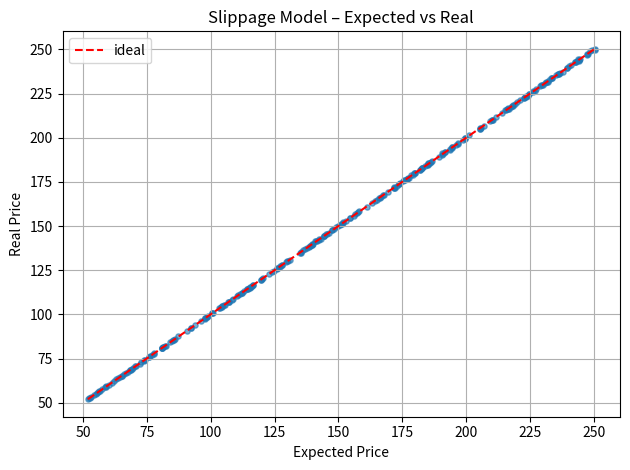

Write the Python code that produced this figure.
# ===============================================
# test_slip_model.py
# Tier 4.3+ – Slippage Model Tester & Validator
# ===============================================
# Purpose:
#   Validate the slippage estimation model against
#   historical fills, latency, and simulated spreads.
# -----------------------------------------------
# Features:
#   - Synthetic orderbook generator
#   - Latency-aware price impact model
#   - Comparison of real vs expected fill prices
#   - Statistical diagnostics (MAE, MAPE, R²)
#   - Optional plotting (Matplotlib)
# -----------------------------------------------

import os
import json
import time
import random
import numpy as np
import pandas as pd
import matplotlib.pyplot as plt

from pathlib import Path
from dataclasses import dataclass, asdict
from typing import List, Tuple

# =========================
# Config
# =========================
DATA_DIR = Path(os.getenv("SLIP_DATA_DIR", "./data/slippage"))
RESULTS_DIR = Path(os.getenv("SLIP_RESULTS_DIR", "./results/slippage"))
RESULTS_DIR.mkdir(parents=True, exist_ok=True)

DEFAULT_LAT_MS = int(os.getenv("SIM_LAT_MS", "180"))
DEFAULT_BOOK_DEPTH = int(os.getenv("SIM_BOOK_DEPTH", "25"))
DEFAULT_TICK_SIZE = float(os.getenv("SIM_TICK_SIZE", "0.01"))
DEFAULT_SPREAD_BPS = float(os.getenv("SIM_SPREAD_BPS", "4.0"))

# =========================
# Core Classes
# =========================


@dataclass
class FillEvent:
    ts: float
    side: str  # "BUY" or "SELL"
    qty: float
    price_real: float
    price_expected: float
    latency_ms: int
    spread_bps: float


@dataclass
class SlipStats:
    mae: float
    mape: float
    r2: float
    avg_latency_ms: float
    avg_spread_bps: float
    n: int


# =========================
# Helper Functions
# =========================


def generate_synthetic_book(
    mid_price: float, depth: int, tick: float, spread_bps: float
) -> Tuple[np.ndarray, np.ndarray]:
    spread = mid_price * (spread_bps / 10000)
    best_bid = mid_price - spread / 2
    best_ask = mid_price + spread / 2

    bids = np.array([best_bid - i * tick for i in range(depth)])
    asks = np.array([best_ask + i * tick for i in range(depth)])
    return bids, asks


def simulate_fill_price(
    side: str, qty: float, bids: np.ndarray, asks: np.ndarray, latency_ms: int
) -> float:
    """Simulate execution price based on side, qty, and latency drift."""
    slip_factor = np.log1p(latency_ms / 500.0) * 0.0005
    if side == "BUY":
        base_price = asks[0]
        impact = slip_factor * qty
        return base_price * (1 + impact)
    else:
        base_price = bids[0]
        impact = slip_factor * qty
        return base_price * (1 - impact)


def evaluate_slippage_model(events: List[FillEvent]) -> SlipStats:
    df = pd.DataFrame([asdict(e) for e in events])
    df["abs_err"] = abs(df["price_real"] - df["price_expected"])
    df["pct_err"] = df["abs_err"] / df["price_real"]
    ss_res = ((df["price_real"] - df["price_expected"]) ** 2).sum()
    ss_tot = ((df["price_real"] - df["price_real"].mean()) ** 2).sum()
    r2 = 1 - ss_res / ss_tot if ss_tot > 0 else np.nan

    return SlipStats(
        mae=df["abs_err"].mean(),
        mape=df["pct_err"].mean() * 100,
        r2=r2,
        avg_latency_ms=df["latency_ms"].mean(),
        avg_spread_bps=df["spread_bps"].mean(),
        n=len(df),
    )


# =========================
# Test Routine
# =========================


def run_slippage_test(
    n_events: int = 250, seed: int = 42, plot: bool = True
) -> SlipStats:
    random.seed(seed)
    np.random.seed(seed)

    events: List[FillEvent] = []
    for _ in range(n_events):
        side = random.choice(["BUY", "SELL"])
        mid = random.uniform(50, 250)
        bids, asks = generate_synthetic_book(
            mid, DEFAULT_BOOK_DEPTH, DEFAULT_TICK_SIZE, DEFAULT_SPREAD_BPS
        )
        qty = random.uniform(0.1, 10.0)
        lat = random.randint(50, 400)
        price_exp = simulate_fill_price(side, qty, bids, asks, lat)
        price_real = price_exp * random.uniform(0.998, 1.002)
        events.append(
            FillEvent(
                time.time(), side, qty, price_real, price_exp, lat, DEFAULT_SPREAD_BPS
            )
        )

    stats = evaluate_slippage_model(events)
    print(
        f"MAE={stats.mae:.4f}, MAPE={stats.mape:.2f}%, R²={stats.r2:.4f}, N={stats.n}"
    )

    # Save
    with open(RESULTS_DIR / f"slip_results_{int(time.time())}.json", "w") as f:
        json.dump(asdict(stats), f, indent=2)

    if plot:
        df = pd.DataFrame([asdict(e) for e in events])
        plt.scatter(df["price_expected"], df["price_real"], alpha=0.6, s=14)
        plt.plot(
            [df["price_expected"].min(), df["price_expected"].max()],
            [df["price_expected"].min(), df["price_expected"].max()],
            "r--",
            label="ideal",
        )
        plt.xlabel("Expected Price")
        plt.ylabel("Real Price")
        plt.title("Slippage Model – Expected vs Real")
        plt.legend()
        plt.grid(True)
        plt.tight_layout()
        plt.savefig(RESULTS_DIR / "slippage_scatter.png")
        plt.close()

    return stats


# =========================
# Main
# =========================

if __name__ == "__main__":
    print("▶ Running Tier 4.3+ slippage test ...")
    stats = run_slippage_test(n_events=300)
    print("✅ Done.")
